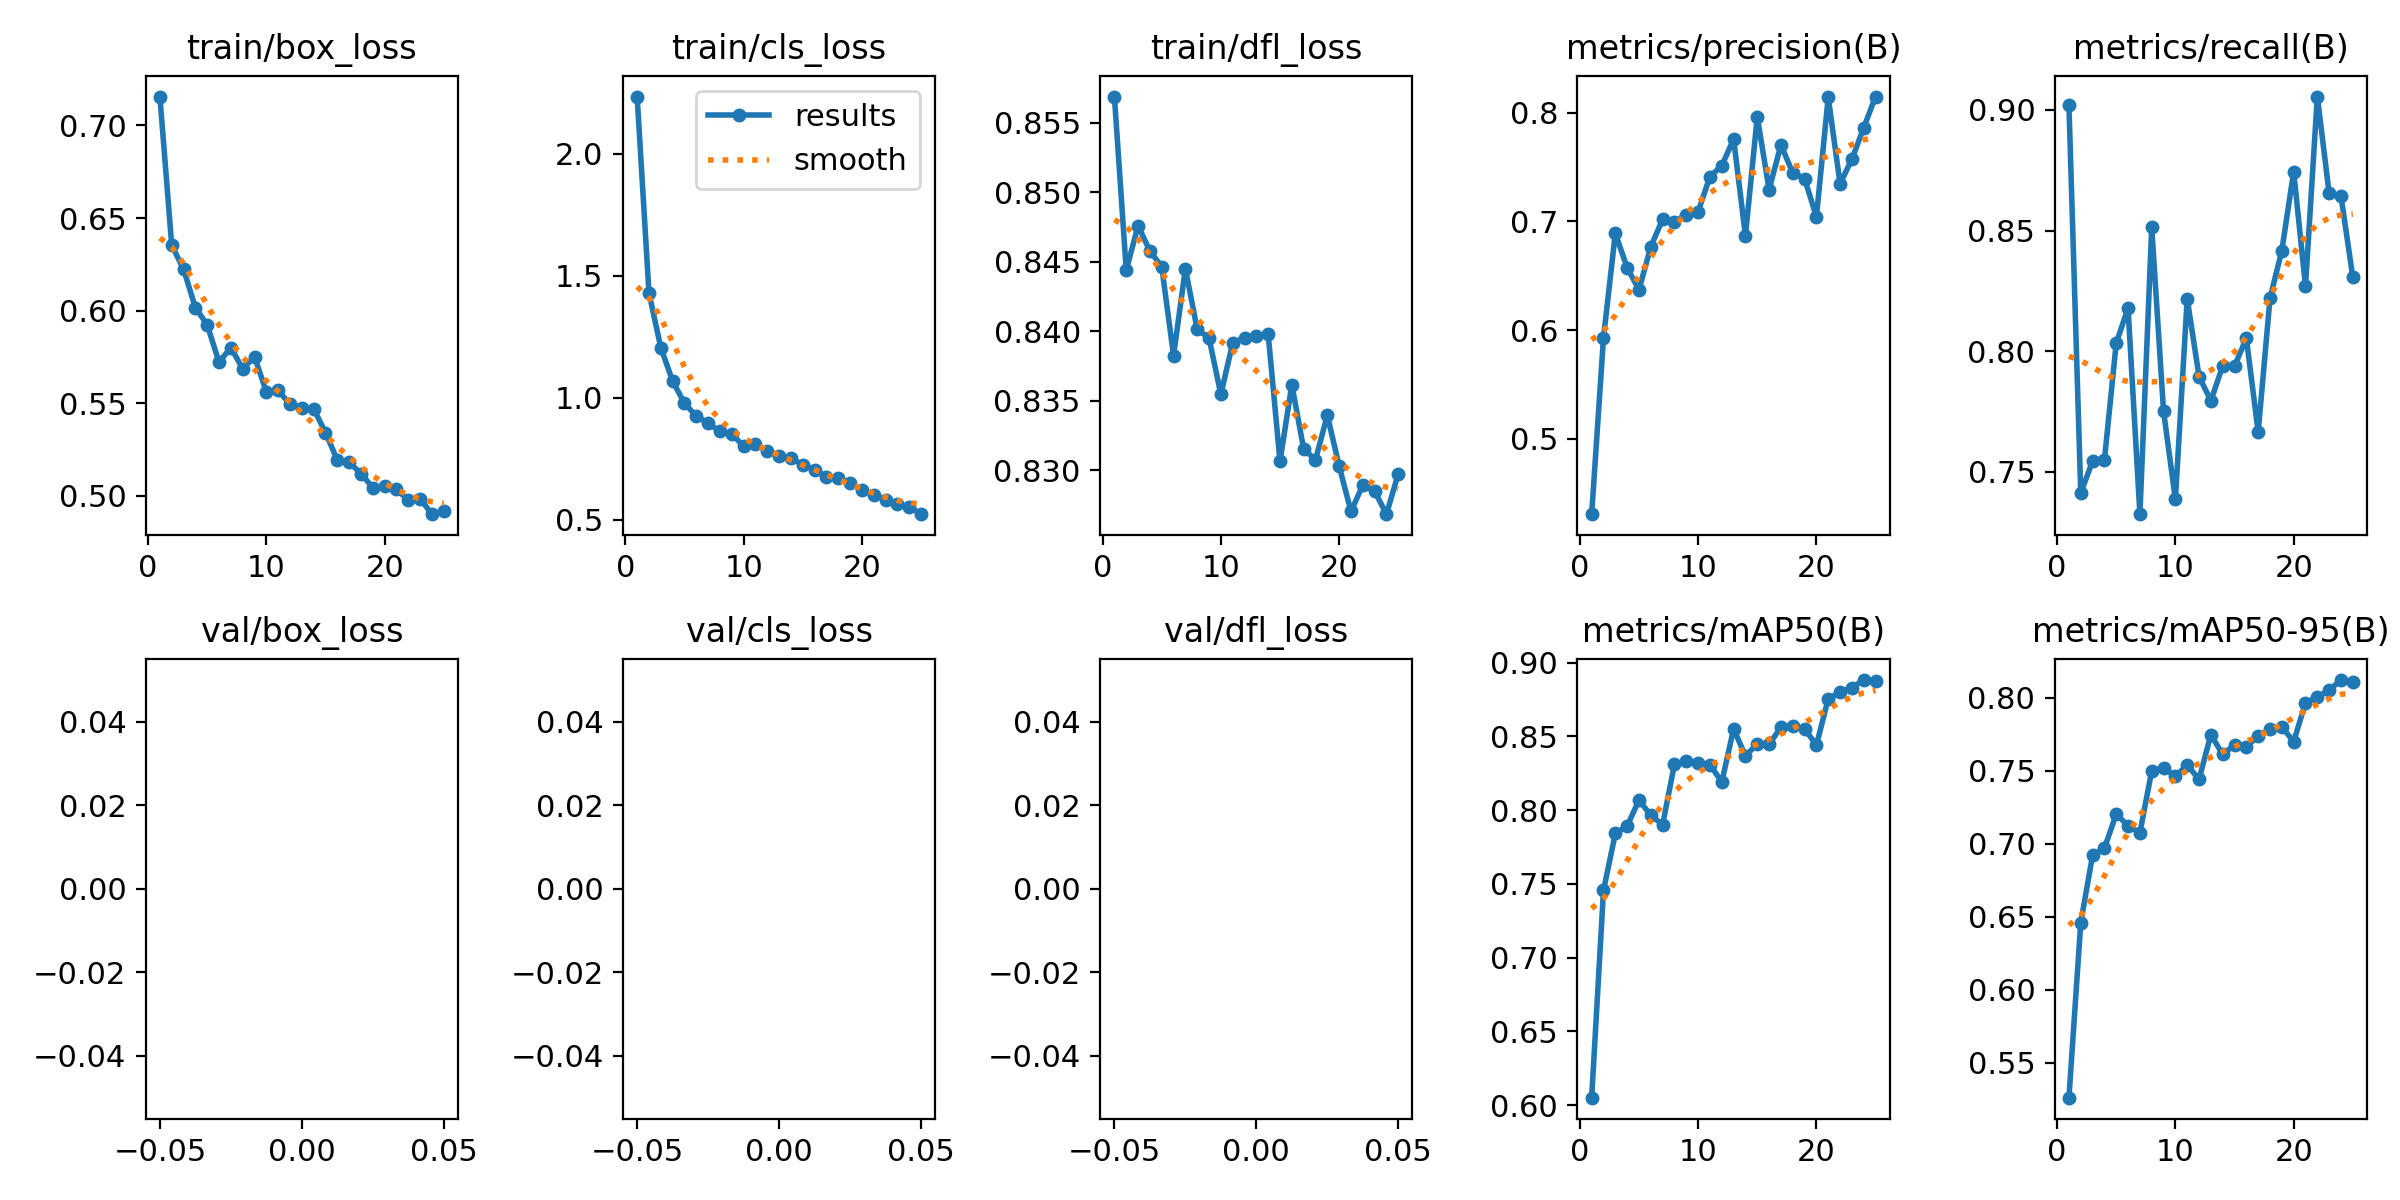

The file beside this chart, header and first rows:
epoch, train/box_loss, train/cls_loss, train/dfl_loss, metrics/precision(B), metrics/recall(B), metrics/mAP50(B), metrics/mAP50-95(B), val/box_loss, val/cls_loss, val/dfl_loss, lr/pg0, lr/pg1, lr/pg2
1, 0.7156, 2.233, 0.8569, 0.4305, 0.902, 0.6051, 0.5263, nan, nan, nan, 0.0004738, 0.0004738, 0.0004738
2, 0.6353, 1.429, 0.8444, 0.5929, 0.7411, 0.7457, 0.646, nan, nan, nan, 0.0009125, 0.0009125, 0.0009125
3, 0.6224, 1.206, 0.8476, 0.6891, 0.7544, 0.7841, 0.6922, nan, nan, nan, 0.001313, 0.001313, 0.001313
4, 0.6016, 1.069, 0.8458, 0.6573, 0.7549, 0.7892, 0.697, nan, nan, nan, 0.001259, 0.001259, 0.001259
5, 0.5923, 0.9775, 0.8447, 0.6371, 0.8034, 0.8067, 0.7203, nan, nan, nan, 0.001203, 0.001203, 0.001203
6, 0.5722, 0.9251, 0.8383, 0.6766, 0.8178, 0.7964, 0.7123, nan, nan, nan, 0.001146, 0.001146, 0.001146
7, 0.5801, 0.8963, 0.8445, 0.702, 0.7324, 0.7902, 0.7075, nan, nan, nan, 0.001089, 0.001089, 0.001089
8, 0.5686, 0.8622, 0.8401, 0.6997, 0.8513, 0.8312, 0.7499, nan, nan, nan, 0.001033, 0.001033, 0.001033
9, 0.5751, 0.8507, 0.8395, 0.7062, 0.7751, 0.8329, 0.752, nan, nan, nan, 0.0009763, 0.0009763, 0.0009763
10, 0.5562, 0.8028, 0.8355, 0.7091, 0.7386, 0.8318, 0.7461, nan, nan, nan, 0.0009197, 0.0009197, 0.0009197
11, 0.557, 0.81, 0.8392, 0.7413, 0.8217, 0.8308, 0.7539, nan, nan, nan, 0.0008631, 0.0008631, 0.0008631
12, 0.5494, 0.782, 0.8396, 0.7513, 0.7895, 0.819, 0.7441, nan, nan, nan, 0.0008065, 0.0008065, 0.0008065
13, 0.5476, 0.7616, 0.8397, 0.7757, 0.7795, 0.855, 0.7746, nan, nan, nan, 0.0007499, 0.0007499, 0.0007499
14, 0.547, 0.7518, 0.8398, 0.6869, 0.7938, 0.8367, 0.7612, nan, nan, nan, 0.0006934, 0.0006934, 0.0006934
15, 0.5342, 0.7264, 0.8306, 0.7963, 0.7938, 0.8449, 0.7675, nan, nan, nan, 0.0006368, 0.0006368, 0.0006368
16, 0.5193, 0.7057, 0.8361, 0.7293, 0.8054, 0.8446, 0.7664, nan, nan, nan, 0.0005802, 0.0005802, 0.0005802
17, 0.5181, 0.677, 0.8315, 0.7704, 0.7664, 0.8561, 0.7737, nan, nan, nan, 0.0005236, 0.0005236, 0.0005236
18, 0.512, 0.6698, 0.8307, 0.7447, 0.8219, 0.8568, 0.7782, nan, nan, nan, 0.000467, 0.000467, 0.000467
19, 0.5044, 0.6531, 0.834, 0.7395, 0.8417, 0.8552, 0.7799, nan, nan, nan, 0.0004104, 0.0004104, 0.0004104
20, 0.5054, 0.6219, 0.8303, 0.7042, 0.8744, 0.8439, 0.77, nan, nan, nan, 0.0003538, 0.0003538, 0.0003538
21, 0.5035, 0.6035, 0.827, 0.8143, 0.827, 0.8754, 0.7963, nan, nan, nan, 0.0002972, 0.0002972, 0.0002972
22, 0.4977, 0.5813, 0.8289, 0.7347, 0.9055, 0.8797, 0.8005, nan, nan, nan, 0.0002406, 0.0002406, 0.0002406
23, 0.4985, 0.5657, 0.8285, 0.7572, 0.8654, 0.883, 0.8051, nan, nan, nan, 0.0001841, 0.0001841, 0.0001841
24, 0.4901, 0.5537, 0.8268, 0.7862, 0.8644, 0.8881, 0.812, nan, nan, nan, 0.0001275, 0.0001275, 0.0001275
25, 0.4917, 0.5236, 0.8297, 0.815, 0.8306, 0.8878, 0.8107, nan, nan, nan, 7.0878e-05, 7.0878e-05, 7.0878e-05
